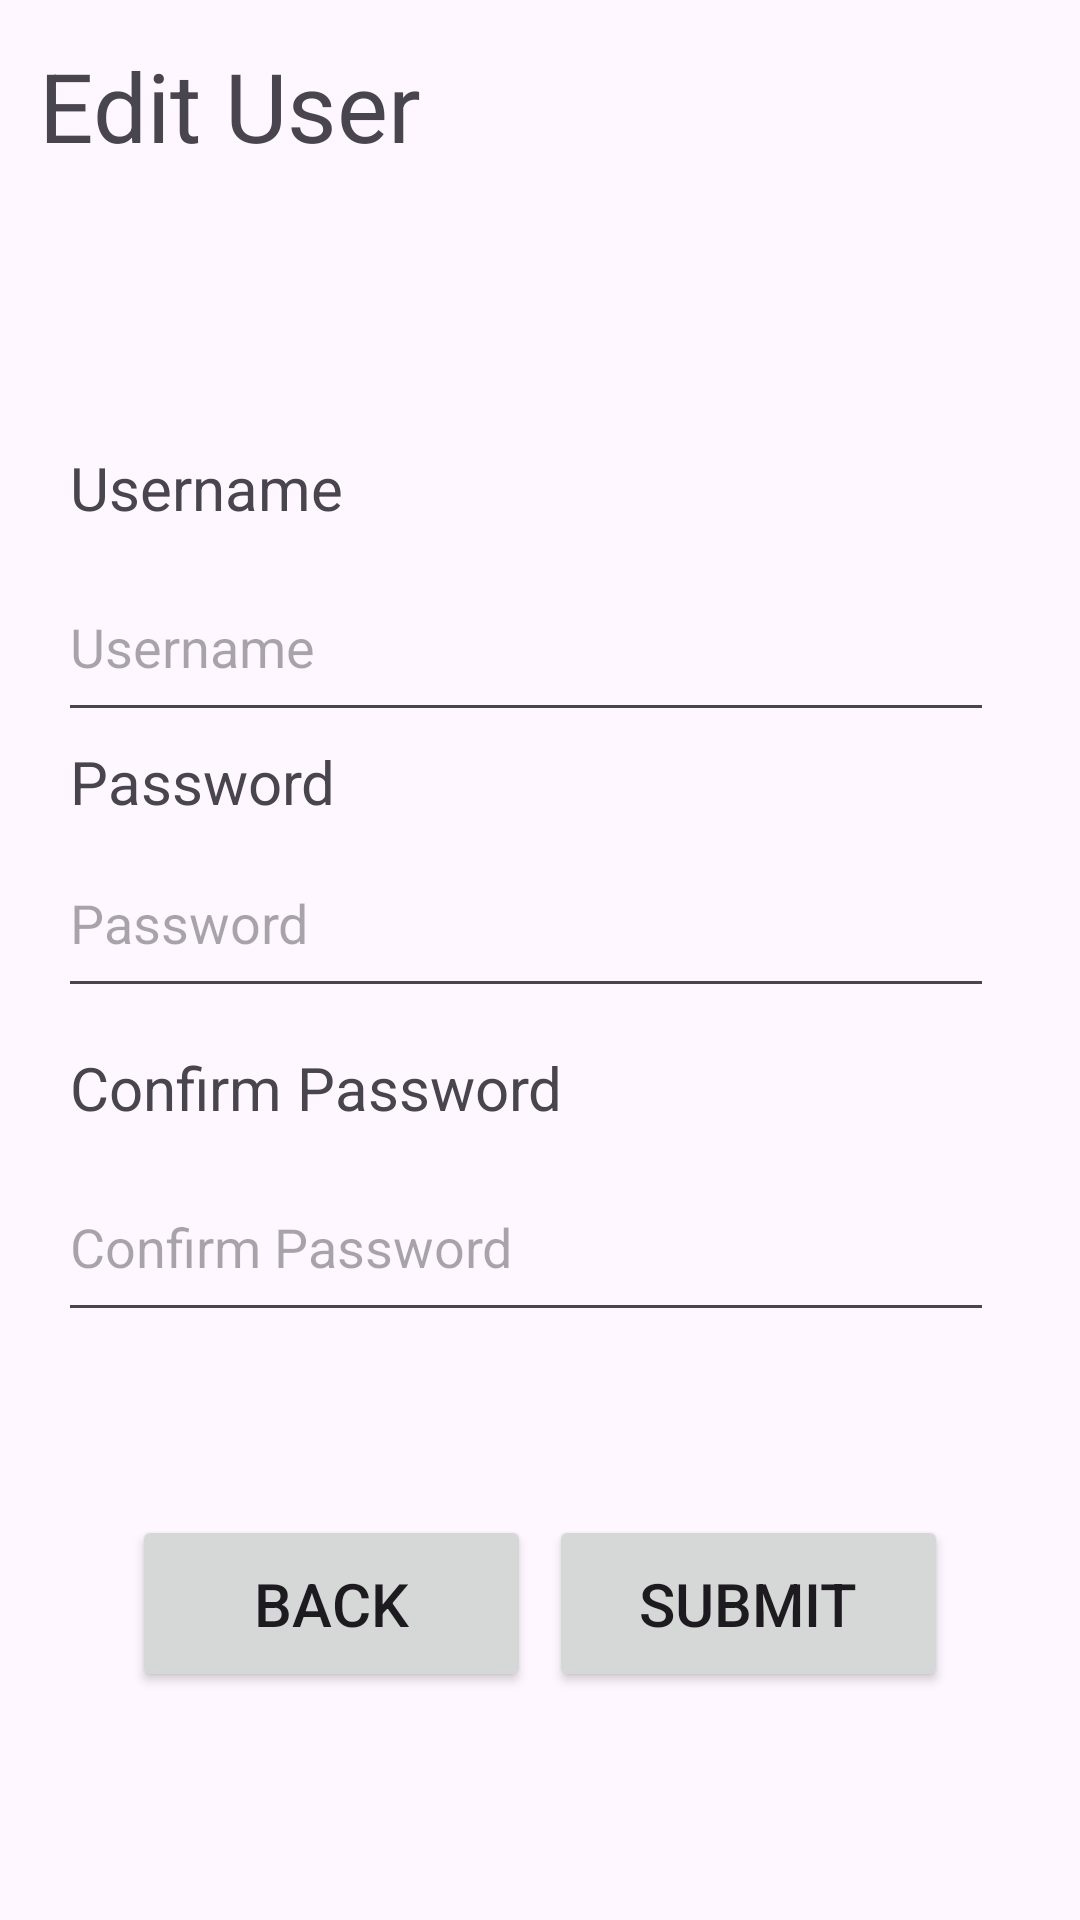

The Android layout XML behind this screen, and the referenced resources:
<!-- AndroidManifest.xml: application theme Theme.AteneoFoodReview -->
<!-- res/layout/activity_edit_acc_page.xml -->
<?xml version="1.0" encoding="utf-8"?>
<androidx.constraintlayout.widget.ConstraintLayout xmlns:android="http://schemas.android.com/apk/res/android"
    xmlns:app="http://schemas.android.com/apk/res-auto"
    xmlns:tools="http://schemas.android.com/tools"
    android:id="@+id/main"
    android:layout_width="match_parent"
    android:layout_height="match_parent"
    tools:context=".EditAccPage">

    <TextView
        android:id="@+id/userEditLabel"
        android:layout_width="wrap_content"
        android:layout_height="wrap_content"
        android:text="Edit User"
        android:textSize="32sp"
        app:layout_constraintBottom_toBottomOf="parent"
        app:layout_constraintEnd_toEndOf="parent"
        app:layout_constraintHorizontal_bias="0.056"
        app:layout_constraintStart_toStartOf="parent"
        app:layout_constraintTop_toTopOf="parent"
        app:layout_constraintVertical_bias="0.023" />

    <EditText
        android:id="@+id/userEditPassInput"
        android:layout_width="312dp"
        android:layout_height="60dp"
        android:layout_marginBottom="48dp"
        android:ems="10"
        android:hint="Password"
        android:inputType="textPassword"
        app:layout_constraintBottom_toTopOf="@+id/userEditConfInput"
        app:layout_constraintEnd_toEndOf="parent"
        app:layout_constraintHorizontal_bias="0.404"
        app:layout_constraintStart_toStartOf="parent" />

    <TextView
        android:id="@+id/userEditConfLabel"
        android:layout_width="wrap_content"
        android:layout_height="wrap_content"
        android:layout_marginStart="4dp"
        android:layout_marginBottom="8dp"
        android:text="Confirm Password"
        android:textSize="20sp"
        app:layout_constraintBottom_toTopOf="@+id/userEditConfInput"
        app:layout_constraintStart_toStartOf="@+id/userEditConfInput" />

    <TextView
        android:id="@+id/userEditNameLabel"
        android:layout_width="wrap_content"
        android:layout_height="wrap_content"
        android:layout_marginStart="4dp"
        android:layout_marginBottom="8dp"
        android:text="Username"
        android:textSize="20sp"
        app:layout_constraintBottom_toTopOf="@+id/userEditNameInput"
        app:layout_constraintStart_toStartOf="@+id/userEditNameInput" />

    <EditText
        android:id="@+id/userEditNameInput"
        android:layout_width="312dp"
        android:layout_height="60dp"
        android:layout_marginBottom="32dp"
        android:ems="10"
        android:hint="Username"
        android:inputType="text"
        app:layout_constraintBottom_toTopOf="@+id/userEditPassInput"
        app:layout_constraintEnd_toEndOf="parent"
        app:layout_constraintHorizontal_bias="0.404"
        app:layout_constraintStart_toStartOf="parent" />

    <TextView
        android:id="@+id/userEditPassLabel"
        android:layout_width="wrap_content"
        android:layout_height="wrap_content"
        android:layout_marginStart="4dp"
        android:layout_marginBottom="2dp"
        android:text="Password"
        android:textSize="20sp"
        app:layout_constraintBottom_toTopOf="@+id/userEditPassInput"
        app:layout_constraintStart_toStartOf="@+id/userEditPassInput" />

    <EditText
        android:id="@+id/userEditConfInput"
        android:layout_width="312dip"
        android:layout_height="60dip"
        android:layout_marginBottom="196dp"
        android:ems="10"
        android:hint="Confirm Password"
        android:inputType="textPassword"
        app:layout_constraintBottom_toBottomOf="parent"
        app:layout_constraintEnd_toEndOf="parent"
        app:layout_constraintHorizontal_bias="0.404"
        app:layout_constraintStart_toStartOf="parent" />

    <Button
        android:id="@+id/userEditSubmitButton"
        android:layout_width="133dp"
        android:layout_height="59dp"
        android:layout_marginEnd="44dp"
        android:layout_marginBottom="76dp"
        android:text="Submit"
        android:textSize="20sp"
        app:layout_constraintBottom_toBottomOf="parent"
        app:layout_constraintEnd_toEndOf="parent" />

    <Button
        android:id="@+id/userEditBackButton"
        android:layout_width="133dp"
        android:layout_height="59dp"
        android:layout_marginStart="44dp"
        android:layout_marginBottom="76dp"
        android:text="Back"
        android:textSize="20sp"
        app:layout_constraintBottom_toBottomOf="parent"
        app:layout_constraintHorizontal_bias="0.419"
        app:layout_constraintStart_toStartOf="parent" />

    <ImageView
        android:id="@+id/userEditImage"
        android:layout_width="150dip"
        android:layout_height="150dip"
        app:layout_constraintBottom_toTopOf="@+id/userEditNameInput"
        app:layout_constraintEnd_toEndOf="parent"
        app:layout_constraintHorizontal_bias="0.498"
        app:layout_constraintStart_toStartOf="parent"
        app:layout_constraintTop_toBottomOf="@+id/userEditLabel"
        app:layout_constraintVertical_bias="0.295"
        tools:srcCompat="@tools:sample/avatars" />
</androidx.constraintlayout.widget.ConstraintLayout>
<!-- resources referenced by this layout -->
<resources>
  <style name="Theme.AteneoFoodReview" parent="Base.Theme.AteneoFoodReview" />
  <style name="Base.Theme.AteneoFoodReview" parent="Theme.Material3.DayNight.NoActionBar">
          
          
      </style>
</resources>
